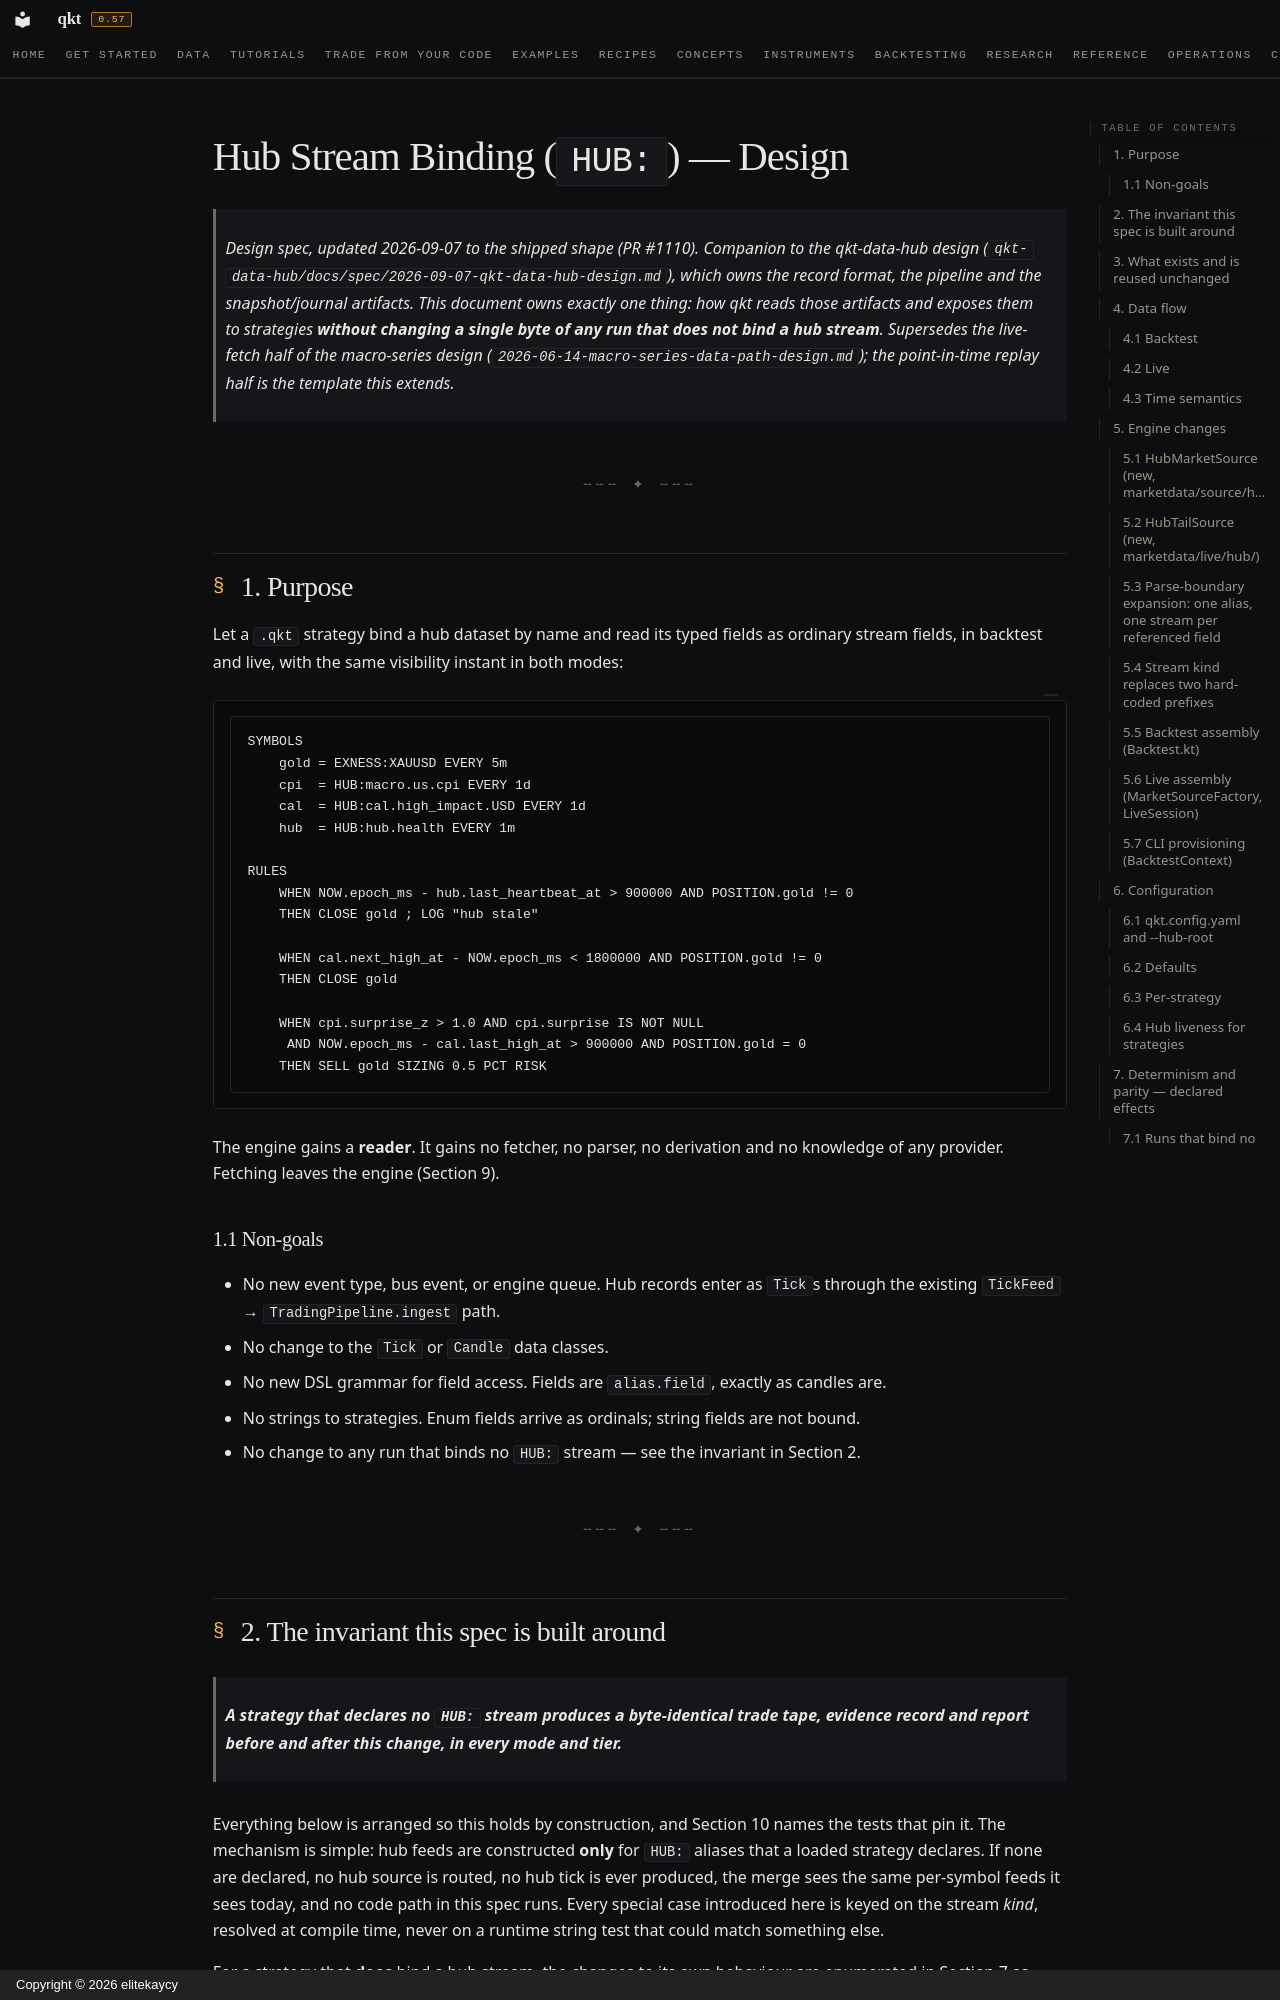

repository: elitekaycy/qkt · page: superpowers/specs/2026-09-07-hub-stream-binding-design/index.html · generator: mkdocs · copyright: Copyright © 2026 elitekaycy

# Hub Stream Binding (`HUB:`) — Design

> Design spec, updated 2026-09-07 to the shipped shape (PR #1110). Companion to the qkt-data-hub design
> (`qkt-data-hub/docs/spec/2026-09-07-qkt-data-hub-design.md`), which owns the record format,
> the pipeline and the snapshot/journal artifacts. This document owns exactly one thing: how
> qkt reads those artifacts and exposes them to strategies **without changing a single byte of
> any run that does not bind a hub stream**. Supersedes the live-fetch half of the macro-series
> design (`2026-06-14-macro-series-data-path-design.md`); the point-in-time replay half is the
> template this extends.

---

## 1. Purpose

Let a `.qkt` strategy bind a hub dataset by name and read its typed fields as ordinary stream
fields, in backtest and live, with the same visibility instant in both modes:

```
SYMBOLS
    gold = EXNESS:XAUUSD EVERY 5m
    cpi  = HUB:macro.us.cpi EVERY 1d
    cal  = HUB:cal.high_impact.USD EVERY 1d
    hub  = HUB:hub.health EVERY 1m

RULES
    WHEN NOW.epoch_ms - hub.last_heartbeat_at > 900000 AND POSITION.gold != 0
    THEN CLOSE gold ; LOG "hub stale"

    WHEN cal.next_high_at - NOW.epoch_ms < 1800000 AND POSITION.gold != 0
    THEN CLOSE gold

    WHEN cpi.surprise_z > 1.0 AND cpi.surprise IS NOT NULL
     AND NOW.epoch_ms - cal.last_high_at > 900000 AND POSITION.gold = 0
    THEN SELL gold SIZING 0.5 PCT RISK
```

The engine gains a **reader**. It gains no fetcher, no parser, no derivation and no knowledge of
any provider. Fetching leaves the engine (Section 9).

### 1.1 Non-goals

- No new event type, bus event, or engine queue. Hub records enter as `Tick`s through the
  existing `TickFeed` → `TradingPipeline.ingest` path.
- No change to the `Tick` or `Candle` data classes.
- No new DSL grammar for field access. Fields are `alias.field`, exactly as candles are.
- No strings to strategies. Enum fields arrive as ordinals; string fields are not bound.
- No change to any run that binds no `HUB:` stream — see the invariant in Section 2.

---

## 2. The invariant this spec is built around

> **A strategy that declares no `HUB:` stream produces a byte-identical trade tape, evidence
> record and report before and after this change, in every mode and tier.**

Everything below is arranged so this holds by construction, and Section 10 names the tests that
pin it. The mechanism is simple: hub feeds are constructed **only** for `HUB:` aliases that a
loaded strategy declares. If none are declared, no hub source is routed, no hub tick is ever
produced, the merge sees the same per-symbol feeds it sees today, and no code path in this spec
runs. Every special case introduced here is keyed on the stream *kind*, resolved at compile
time, never on a runtime string test that could match something else.

For a strategy that **does** bind a hub stream, the changes to its own behaviour are enumerated
in Section 7 as declared divergences with tests. There are exactly two, and both are the same
class of effect that adding any second symbol to a backtest already has.

---
